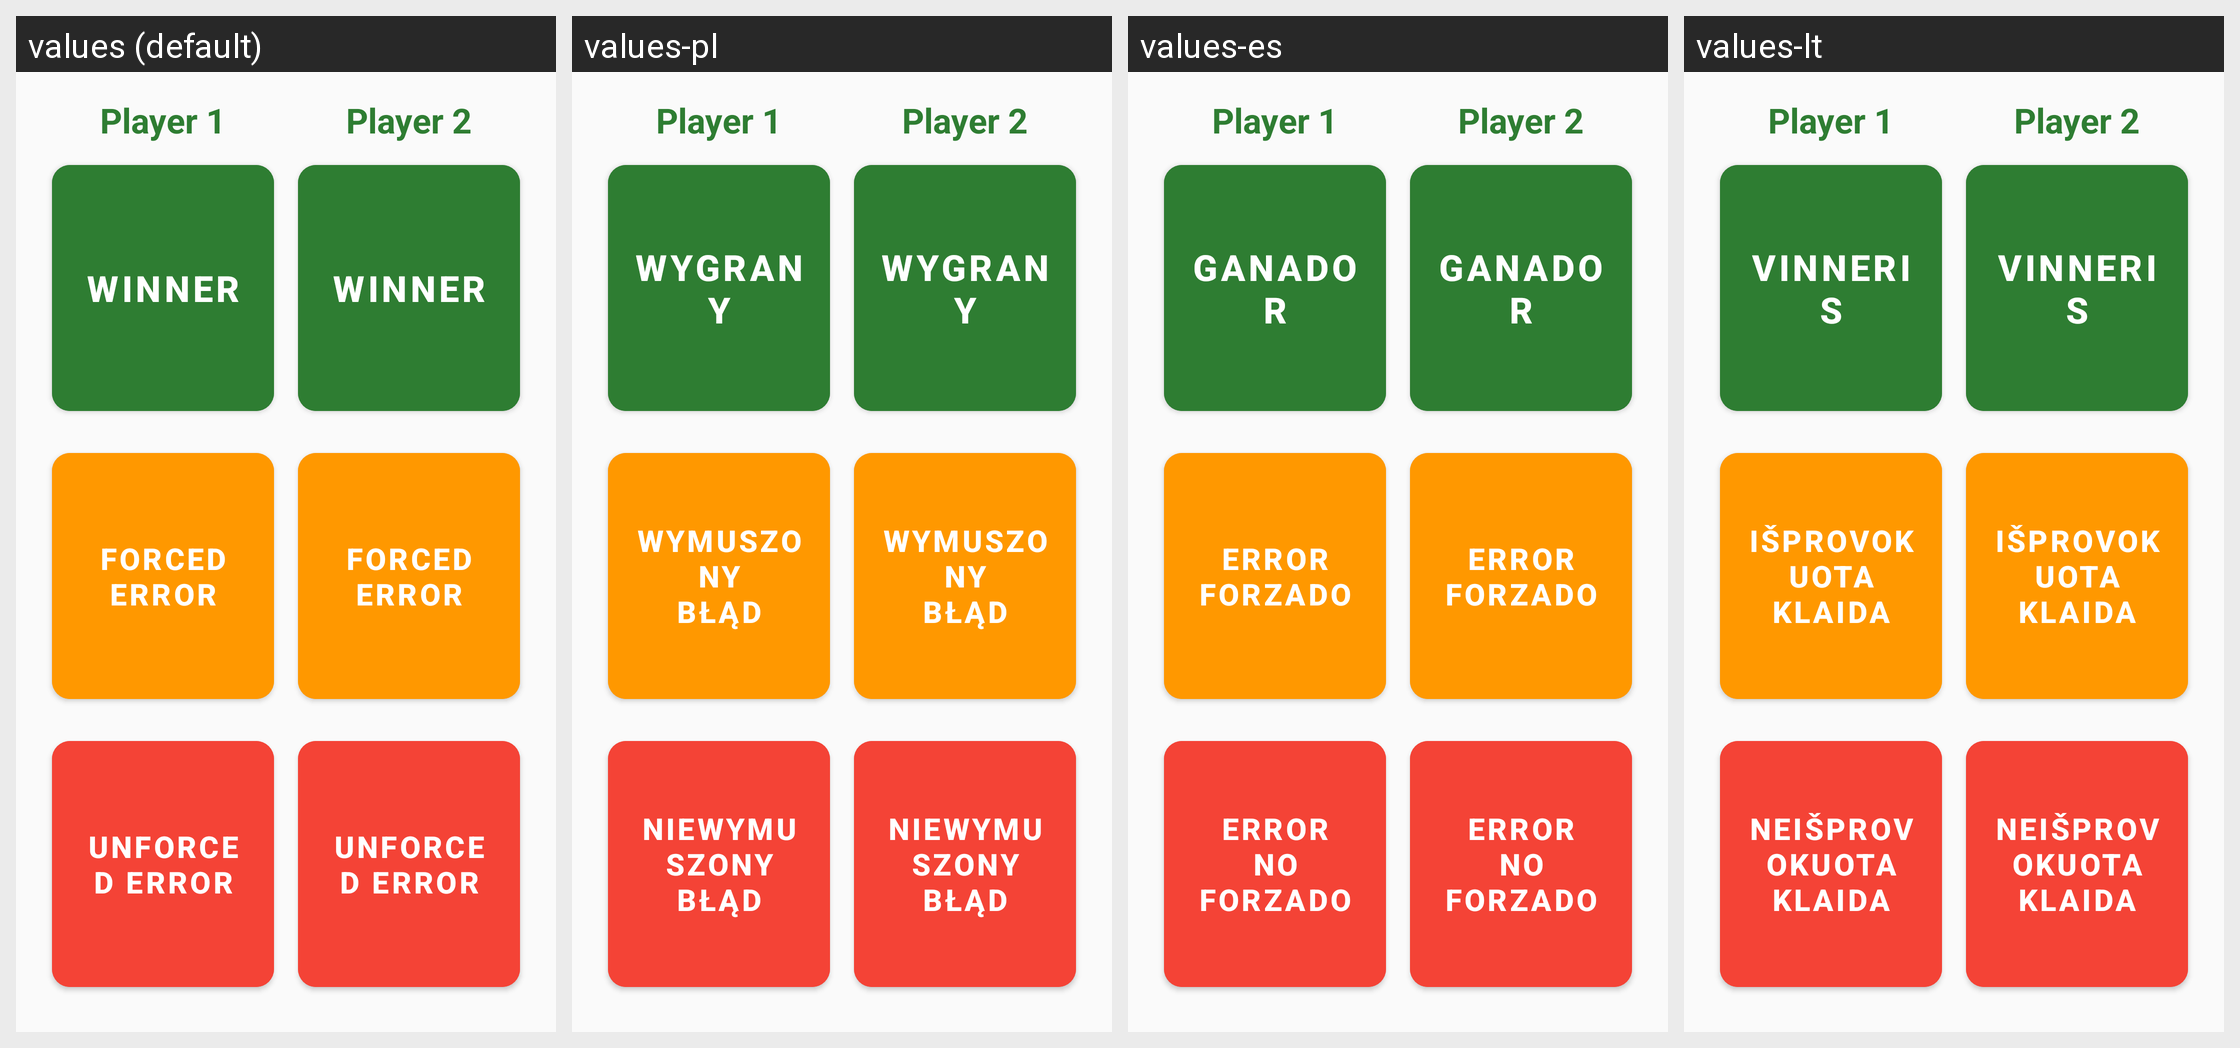

Strings drawn on this Android screen and how each of the app's shown locales translates them:
Android screen res/layout/layout_rally.xml rendered under 4 locales, left to right: values (default), values-pl, values-es, values-lt. Device: Nexus 5 (rendered at 1080×1920; each locale shown at half size, 540×960, under a caption strip naming it); theme Theme.TennisReferee.
Other locales in the repository, not shown: values-de, values-en, values-fr, values-it.
Strings drawn on this screen, with the default value and each locale's value (text and hints the layout hard-codes, and strings that could not be matched under every locale, appear in the picture but are not listed):

winner
  values: WINNER
  values-pl: WYGRANY
  values-es: GANADOR
  values-lt: VINNERIS

forced_error
  values: FORCED ERROR
  values-pl: WYMUSZONY
      BŁĄD
  values-es: ERROR
      FORZADO
  values-lt: IŠPROVOKUOTA
      KLAIDA

unforced_error
  values: UNFORCED ERROR
  values-pl: NIEWYMUSZONY
      BŁĄD
  values-es: ERROR
      NO FORZADO
  values-lt: NEIŠPROVOKUOTA
      KLAIDA
